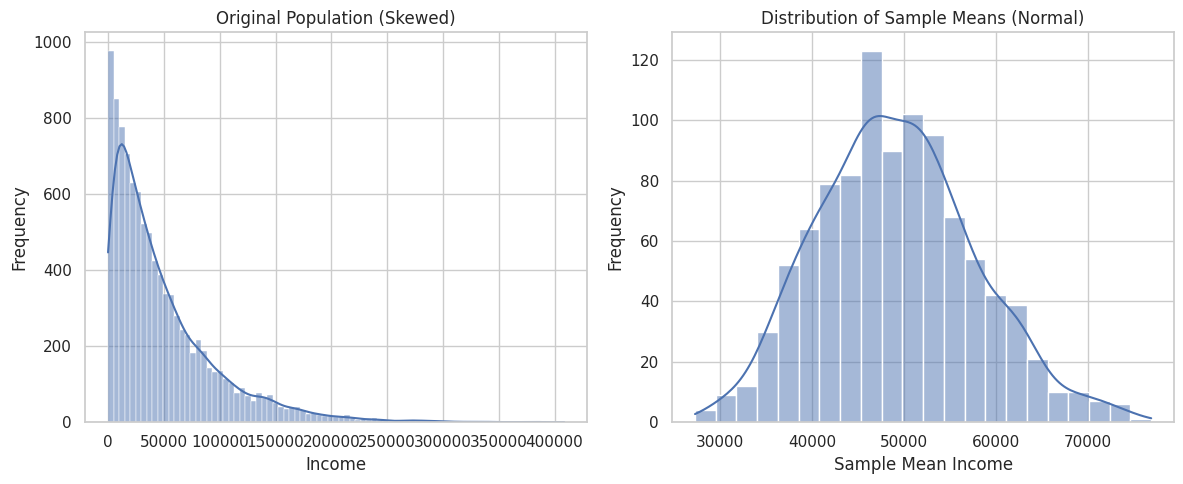

Write the Python code that produced this figure.

import numpy as np
import pandas as pd
import matplotlib.pyplot as plt
import seaborn as sns

# Set style
sns.set(style="whitegrid")

# For reproducibility
np.random.seed(42)

# ---------------------------------------------------
# STEP 1: Create heavily skewed dataset
# Example: Income distribution (Right-Skewed)
# ---------------------------------------------------

population_size = 10000

# Exponential distribution → heavily right-skewed
population = np.random.exponential(scale=50000, size=population_size)

# Convert to DataFrame (optional)
data = pd.DataFrame({"Income": population})

# ---------------------------------------------------
# STEP 2: Take 1000 samples of size 30 and compute means
# ---------------------------------------------------

sample_size = 30
num_samples = 1000

sample_means = []

for i in range(num_samples):
    
    # Take random sample
    sample = np.random.choice(population, size=sample_size)
    
    # Calculate mean of sample
    sample_mean = np.mean(sample)
    
    # Store mean
    sample_means.append(sample_mean)

# Convert to Pandas Series
sample_means = pd.Series(sample_means)

# ---------------------------------------------------
# STEP 3: Plot original skewed population
# ---------------------------------------------------

plt.figure(figsize=(12,5))

plt.subplot(1,2,1)
sns.histplot(population, kde=True)
plt.title("Original Population (Skewed)")
plt.xlabel("Income")
plt.ylabel("Frequency")

# ---------------------------------------------------
# STEP 4: Plot distribution of sample means
# ---------------------------------------------------

plt.subplot(1,2,2)
sns.histplot(sample_means, kde=True)
plt.title("Distribution of Sample Means (Normal)")
plt.xlabel("Sample Mean Income")
plt.ylabel("Frequency")

plt.tight_layout()
plt.show()

# ---------------------------------------------------
# STEP 5: Compare statistics
# ---------------------------------------------------

print("\nPopulation Mean:", round(np.mean(population), 2))
print("Sample Means Average:", round(np.mean(sample_means), 2))

print("\nPopulation Std Dev:", round(np.std(population), 2))
print("Sample Means Std Dev:", round(np.std(sample_means), 2))

# ---------------------------------------------------
# STEP 6: Explanation
# ---------------------------------------------------

print("\nExplanation:")
print("Original data is heavily skewed.")
print("But distribution of sample means is approximately Normal.")
print("This proves the Central Limit Theorem.")
